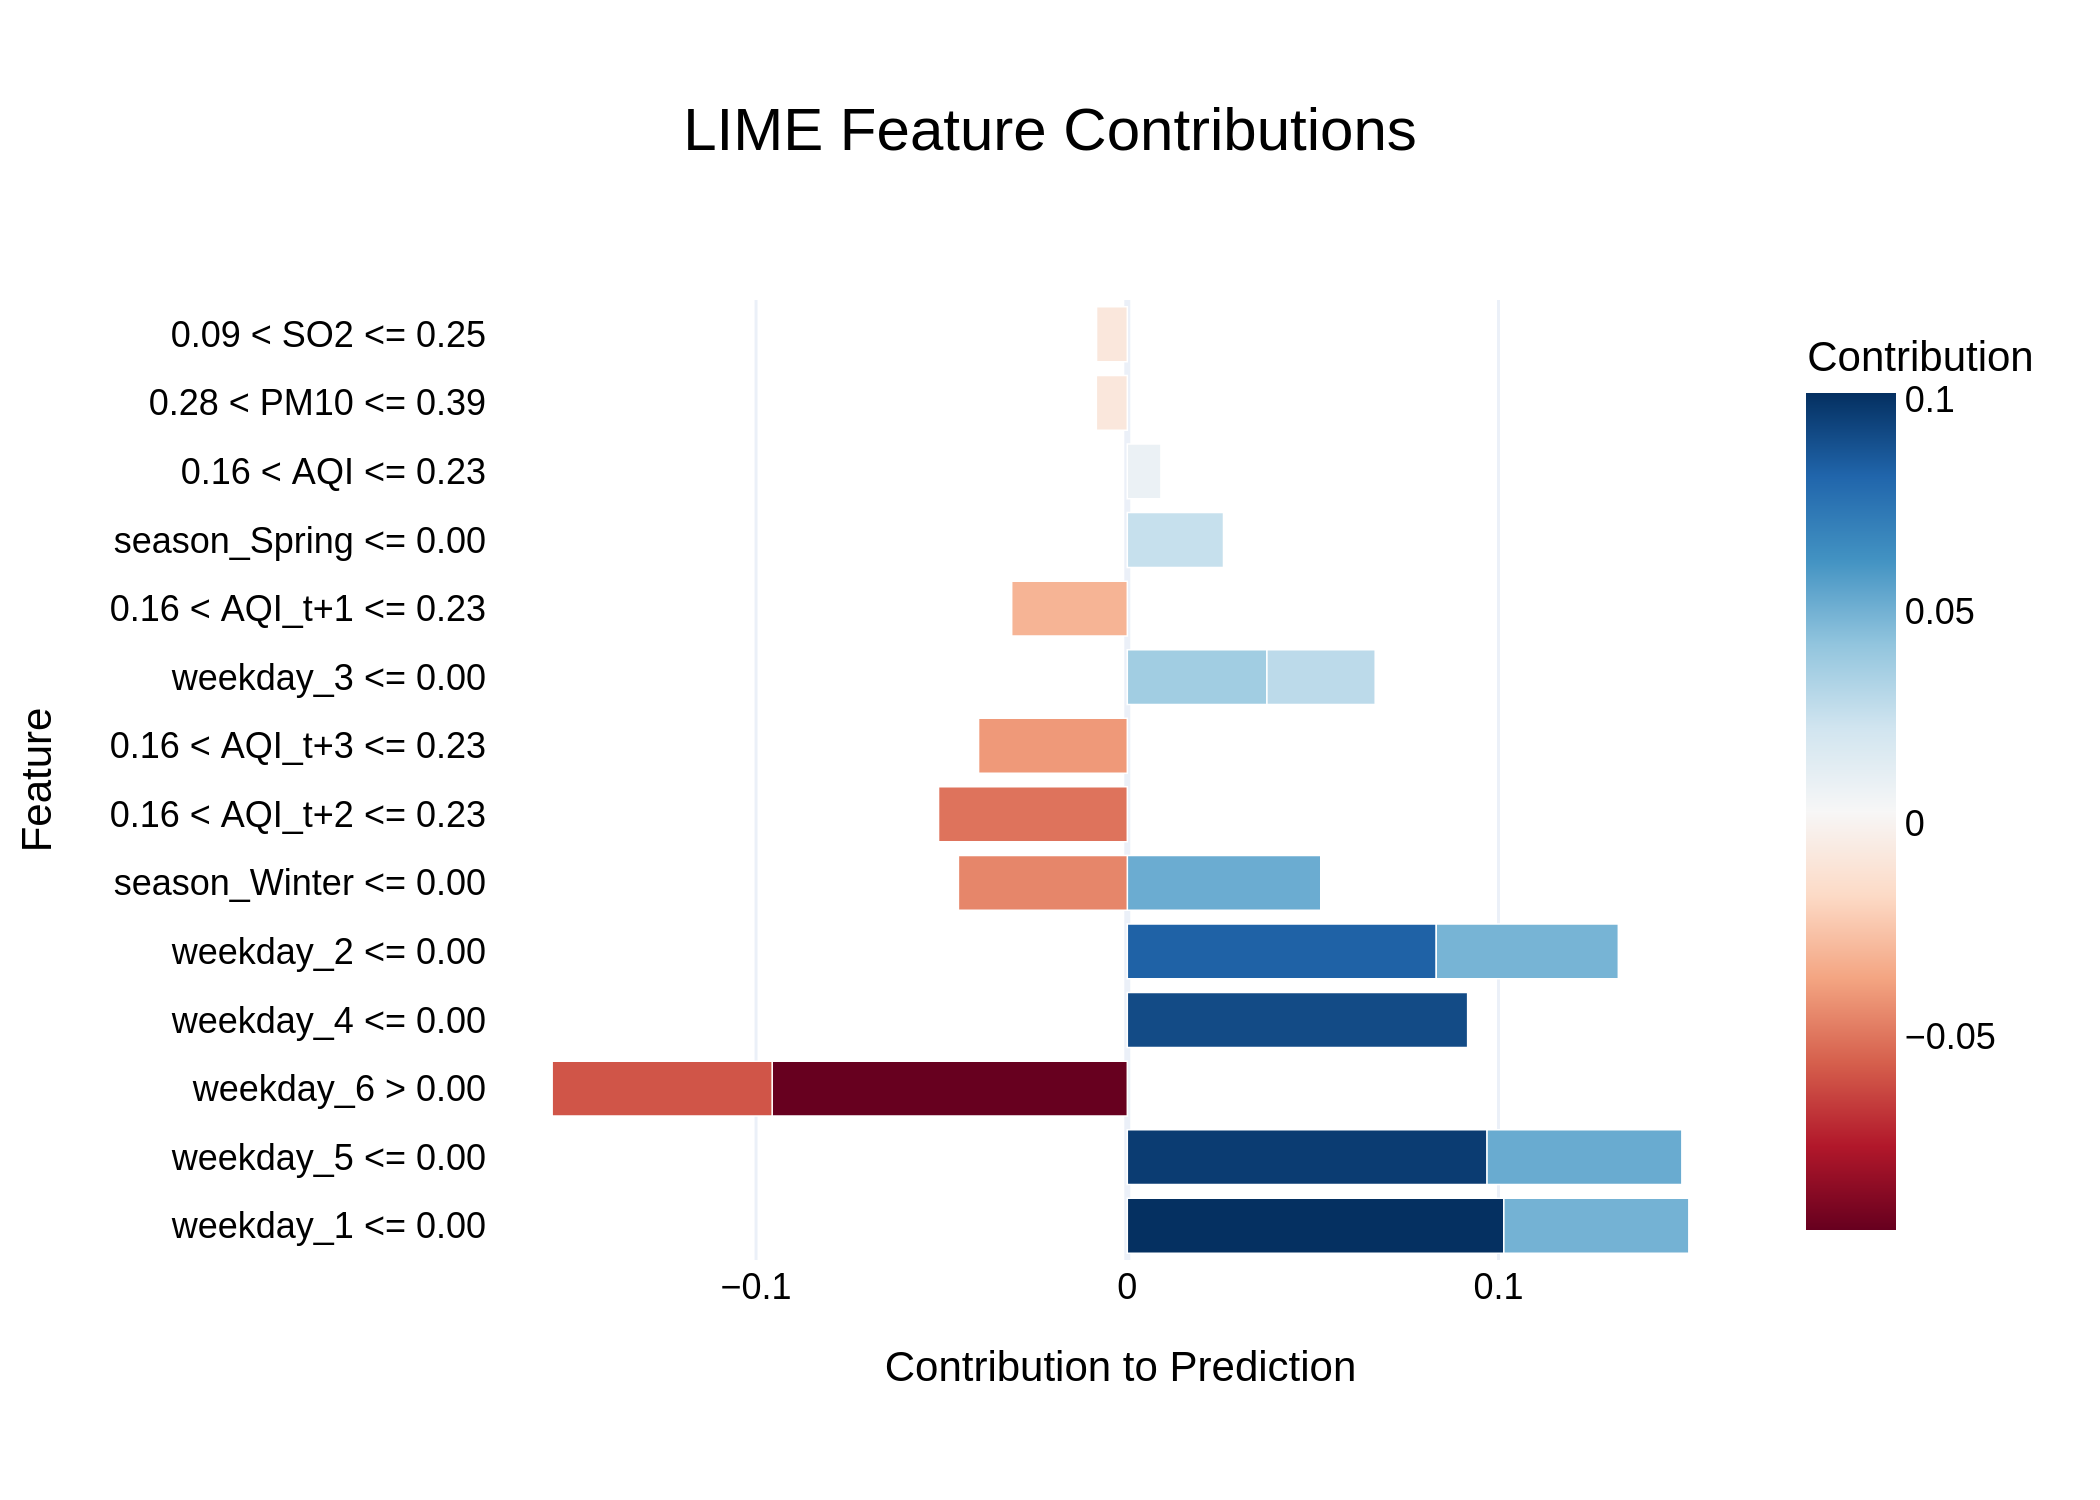

The table this chart was drawn from, first rows:
Feature, Contribution
weekday_1 <= 0.00, 0.1014
weekday_5 <= 0.00, 0.09691
weekday_6 > 0.00, -0.09567
weekday_4 <= 0.00, 0.09168
weekday_2 <= 0.00, 0.08323
weekday_6 > 0.00, -0.05926
weekday_5 <= 0.00, 0.05248
season_Winter <= 0.00, 0.05211
0.16 < AQI_t+2 <= 0.23, -0.05084
weekday_1 <= 0.00, 0.04984
weekday_2 <= 0.00, 0.04905
season_Winter <= 0.00, -0.04549
0.16 < AQI_t+3 <= 0.23, -0.04007
weekday_3 <= 0.00, 0.03762
0.16 < AQI_t+1 <= 0.23, -0.03114
weekday_3 <= 0.00, 0.02916
season_Spring <= 0.00, 0.02591
0.16 < AQI <= 0.23, 0.009065
0.28 < PM10 <= 0.39, -0.008339
0.09 < SO2 <= 0.25, -0.008276
